Run: headless pygame with SDL's dummy video driver; simulated clock (each Clock.tick advances the game by its frame time, no real sleeping); random seed 0; keys injected as events and as key.get_pressed() state; mouse plan: one left click at the window centre at the start of phase 2, then a move to the lower-right quarter at the start of phase 3.
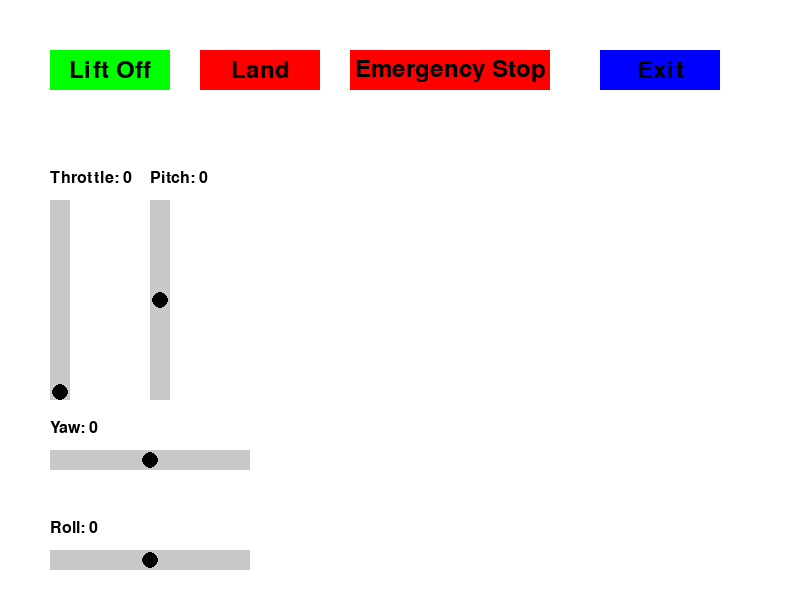
Frame 1 of 4 · flips 1–60 · no input
Frame 2 of 4 · flips 61–180 · clicked the window centre · tapped SPACE, RETURN · held RIGHT (→), D · screen unchanged from frame 1, image omitted
Frame 3 of 4 · flips 181–300 · moved the mouse to the lower-right quarter · held DOWN (↓), S · screen unchanged from frame 2, image omitted
Frame 4 of 4 · flips 301–420 · held LEFT (←), A, UP (↑), W · screen unchanged from frame 3, image omitted

The pygame program that drew these frames:

import pygame
import sys

# Initialize Pygame
pygame.init()

# Set up the window
WINDOW_WIDTH = 800
WINDOW_HEIGHT = 600
screen = pygame.display.set_mode((WINDOW_WIDTH, WINDOW_HEIGHT))
pygame.display.set_caption("Drone Controller")

# Colors
WHITE = (255, 255, 255)
BLACK = (0, 0, 0)
GRAY = (200, 200, 200)
GREEN = (0, 255, 0)
RED = (255, 0, 0)
BLUE = (0, 0, 255)

# Button class
class Button:
    def __init__(self, x, y, width, height, text, color, action=None):
        self.rect = pygame.Rect(x, y, width, height)
        self.color = color
        self.text = text
        self.action = action

    def draw(self, surface):
        pygame.draw.rect(surface, self.color, self.rect)
        font = pygame.font.Font(None, 36)
        text = font.render(self.text, True, BLACK)
        text_rect = text.get_rect(center=self.rect.center)
        surface.blit(text, text_rect)

# Slider class
class Slider:
    def __init__(self, x, y, length, min_val, max_val, label,
                 orientation='horizontal', init_centered=False,
                 snap_back=False):
        self.orientation = orientation
        self.rect = pygame.Rect(x, y, length, 20)
        self.min = min_val
        self.max = max_val
        self.label = label
        self.dragging = False
        self.snap_back = snap_back
        self.knob_d = 8
        self.initial_value = 0 if init_centered else min_val

        # Create rect based on orientation
        if self.orientation == 'horizontal':
            self.rect = pygame.Rect(x, y, length, 20)
            handle_y = y + self.knob_d*1.3  # Center vertically in track
            if init_centered:
                handle_x = x + (length // 2) - self.knob_d
            else:
                handle_x = x
            self.handle_rect = pygame.Rect(handle_x, handle_y - self.knob_d, self.knob_d*2, self.knob_d*2)
        else:  # Vertical
            self.rect = pygame.Rect(x, y, 20, length)
            handle_x = x + self.knob_d*1.3  # Center horizontally in track
            if init_centered:
                handle_y = y + (length // 2) - self.knob_d
            else:
                handle_y = y + length - self.knob_d*2
            self.handle_rect = pygame.Rect(handle_x - self.knob_d, handle_y, self.knob_d*2, self.knob_d*2)
        self.value = self.initial_value
        self.update_handle_from_value()

    def update_handle_from_value(self):
        """Update handle position based on current value"""
        if self.orientation == 'horizontal':
            ratio = (self.value - self.min) / (self.max - self.min)
            self.handle_rect.x = self.rect.x + ratio * (self.rect.width - self.knob_d*2)
        else:
            ratio = (self.max - self.value) / (self.max - self.min)
            self.handle_rect.y = self.rect.y + ratio * (self.rect.height - self.knob_d*2)

    def draw(self, surface):
        pygame.draw.rect(surface, GRAY, self.rect)
        pygame.draw.circle(surface, BLACK, self.handle_rect.center, self.knob_d)

        font = pygame.font.Font(None, 24)
        text = font.render(f"{self.label}: {int(self.value)}", True, BLACK)
        surface.blit(text, (self.rect.x, self.rect.y - 30))

    def update_value(self, pos):
        if self.orientation == 'horizontal':
            self.handle_rect.x = max(self.rect.x,
                                   min(pos[0] - self.knob_d,
                                       self.rect.x + self.rect.width - self.knob_d*2))
            self.value = ((self.handle_rect.x - self.rect.x) /
                         (self.rect.width - self.knob_d*2)) * (self.max - self.min) + self.min
        else:  # Vertical
            self.handle_rect.y = max(self.rect.y,
                                    min(pos[1] - self.knob_d,
                                        self.rect.y + self.rect.height - self.knob_d*2))
            # Invert calculation for vertical (top = max, bottom = min)
            self.value = self.max - ((self.handle_rect.y - self.rect.y) /
                                   (self.rect.height - self.knob_d*2)) * (self.max - self.min)

    def reset_to_initial(self):
        """Reset slider to its initial position"""
        self.value = self.initial_value
        self.update_handle_from_value()

# Create UI elements
buttons = [
    Button(50, 50, 120, 40, "Lift Off", GREEN, "takeoff"),
    Button(200, 50, 120, 40, "Land", RED, "land"),
    Button(350, 50, 200, 40, "Emergency Stop", RED, "emergency"),
    Button(600, 50, 120, 40, "Exit", BLUE, "exit"),
]

sliders = [
    Slider(50, 200, 200, 0, 100, "Throttle", orientation='vertical'),
    Slider(150, 200, 200, -100, 100, "Pitch", orientation='vertical', init_centered=True,
           snap_back=True),
    Slider(50, 450, 200, -100, 100, "Yaw", init_centered=True, snap_back=True),
    Slider(50, 550, 200, -100, 100, "Roll", init_centered=True, snap_back=True),
]

# Main loop
running = True
current_slider = None

while running:
    screen.fill(WHITE)

    # Event handling
    for event in pygame.event.get():
        if event.type == pygame.QUIT:
            running = False

        elif event.type == pygame.MOUSEBUTTONDOWN:
            # Check buttons
            for btn in buttons:
                if btn.rect.collidepoint(event.pos):
                    print(f"Button pressed: {btn.text}")
                    # Add drone control calls here
                    # E.g.:
                    # if btn.action == "takeoff": drone.takeoff()
                    # elif btn.action == "land": drone.land()
                    # elif btn.action == "emergency": drone.emergency_stop()
                    if btn.action == "exit":
                        running = False

            # Check sliders
            for slider in sliders:
                if slider.handle_rect.collidepoint(event.pos):
                    current_slider = slider
                    slider.dragging = True

        elif event.type == pygame.MOUSEBUTTONUP:
            if current_slider:
                if current_slider.snap_back:
                    current_slider.reset_to_initial()
                current_slider.dragging = False
                current_slider = None

        elif event.type == pygame.MOUSEMOTION:
            if current_slider and current_slider.dragging:
                current_slider.update_value(event.pos)
                # Add real-time controls here
                # E.g.:
                # drone.set_throttle(current_slider.value)

    # Draw UI elements
    for btn in buttons:
        btn.draw(screen)

    for slider in sliders:
        slider.draw(screen)

    pygame.display.flip()

pygame.quit()
sys.exit()
